Run: headless pygame with SDL's dummy video driver; simulated clock (each Clock.tick advances the game by its frame time, no real sleeping); random seed 0; keys injected as events and as key.get_pressed() state; no mouse input.
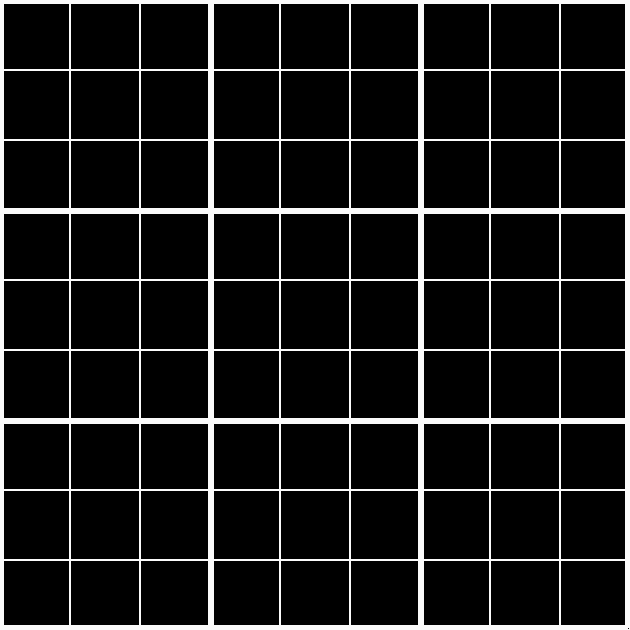
Frame 1 of 4 · flips 1–60 · no input
Frame 2 of 4 · flips 61–180 · tapped SPACE, RETURN · held RIGHT (→), D · screen unchanged from frame 1, image omitted
Frame 3 of 4 · flips 181–300 · held DOWN (↓), S · screen unchanged from frame 2, image omitted
Frame 4 of 4 · flips 301–420 · held LEFT (←), A, UP (↑), W · screen unchanged from frame 3, image omitted

The pygame program that drew these frames:

import pygame

WIDTH, HEIGHT = 630, 630
WIN = pygame.display.set_mode((WIDTH, HEIGHT))
pygame.display.set_caption('Sudoku Solver')

BLACK = (0, 0, 0)
WHITE = (250, 250, 250)

FPS = 60
BUFFER = 3

def draw_sudoku_grid():
    block_size = 70 # Set the size of the grid block
    for x in range(0, WIDTH, block_size):
        for y in range(0, HEIGHT, block_size):
            rectangle = pygame.Rect(x, y, block_size, block_size)
            pygame.draw.rect(WIN, WHITE, rectangle, 1)
    pygame.draw.lines(WIN, WHITE, True, [(0,0), (0, HEIGHT - BUFFER), (WIDTH - BUFFER, HEIGHT - BUFFER), (WIDTH - BUFFER, 0)], 6)
    pygame.draw.line(WIN, WHITE, (210,0), (210,630), 6)
    pygame.draw.line(WIN, WHITE, (420,0), (420,630), 6)
    pygame.draw.line(WIN, WHITE, (0,210), (630,210), 6)
    pygame.draw.line(WIN, WHITE, (0,420), (630,420), 6)


def main():
    clock = pygame.time.Clock()
    run = True
    while run:
        clock.tick(FPS)
        for event in pygame.event.get():
            if event.type == pygame.QUIT:
                run = False
        draw_sudoku_grid()
        pygame.display.update()
    pygame.quit()

if __name__ == '__main__':
    main()
